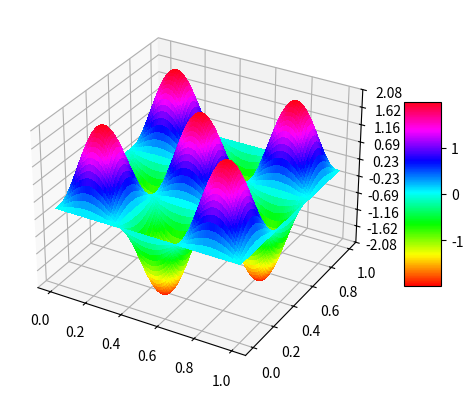

Python code for this plot:
import math
import numpy as np
import scipy.constants as sc
import matplotlib.pyplot as plt
from mpl_toolkits.mplot3d import Axes3D
from matplotlib import cm
from matplotlib.ticker import LinearLocator, FormatStrFormatter

def psi_n(a2, b2, nx, ny, x, y):
#     a2 = eval(input("Enter xmax\n"))
#     b2 = eval(input("Enter ymax\n"))
#     nx = eval(input("Enter nx\n"))
#     ny = eval(input("Enter nx\n"))
    
    lx = a2 - 0
    ly = b2 - 0
    if type(nx) == int and type(ny) == int and nx != 0 and ny != 0:
        psi = math.sqrt(4/lx*ly)*math.sin((nx*math.pi*x)/lx)*math.sin((ny*math.pi*y)/ly)
        return psi
        
    else:
        print("Wrong input")

        
        
def xvec(a2, h):
    return np.arange(0, a2+h, h)

def yvec(b2, h):
    return np.arange(0, b2+h, h)


xmax = 1
ymax = 1
step = 0.01

qnx = 3
qny = 3

X,Y = np.meshgrid(xvec(xmax, step), yvec(ymax, step)) # grid of point
PSI = np.array([np.array([psi_n(xmax, ymax, qnx, qny, i, j) for i in  xvec(xmax, step)]) 
                for j in yvec(ymax, step)]) 


fig = plt.figure()
ax = fig.add_subplot(projection = "3d")
surf = ax.plot_surface(X, Y, PSI, rstride=1, cstride=1, 
                      cmap=cm.hsv,linewidth=0, antialiased=False)

ax.zaxis.set_major_locator(LinearLocator(10))
ax.zaxis.set_major_formatter(FormatStrFormatter('%.02f'))

fig.colorbar(surf, shrink=0.5, aspect=5)

plt.show()